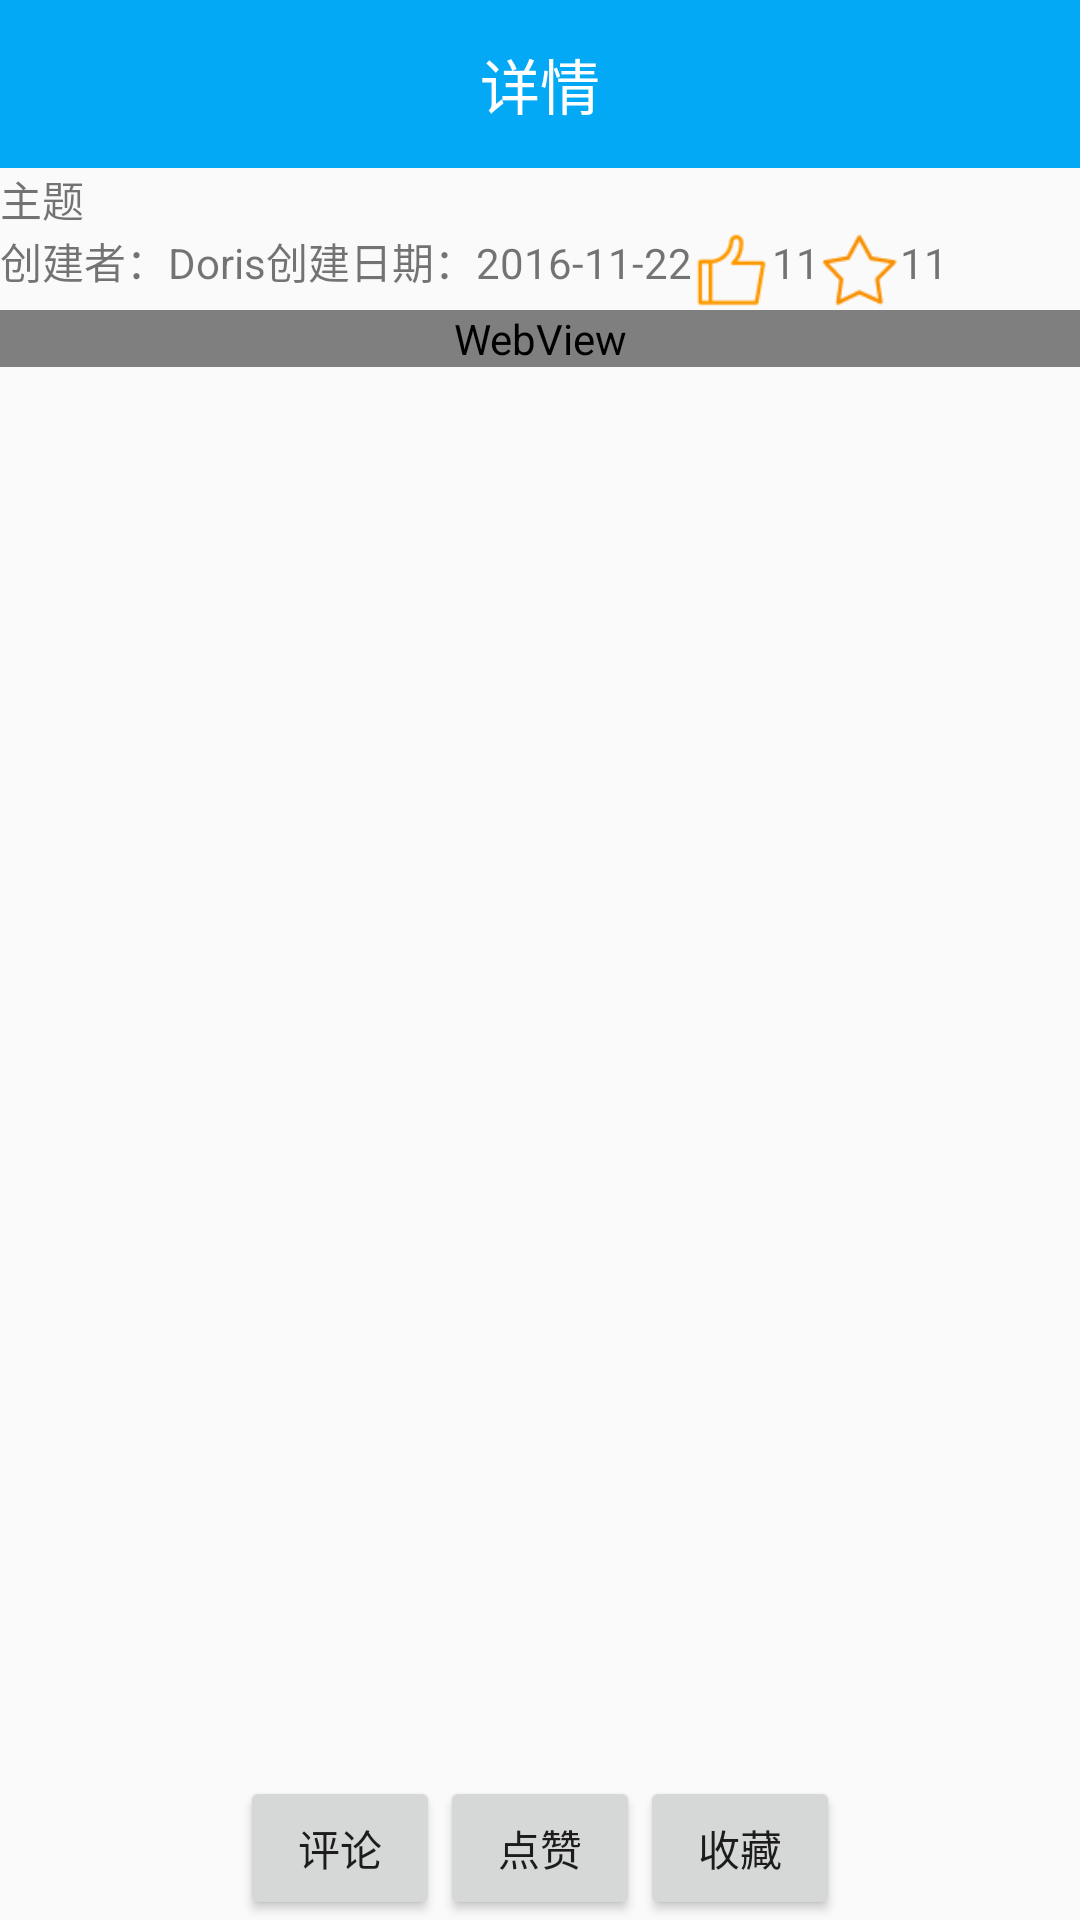

Write the Android layout XML for this screen, with the resource values it uses.
<!-- AndroidManifest.xml: application theme AppTheme -->
<!-- res/layout/activity_detail.xml -->
<?xml version="1.0" encoding="utf-8"?>
<LinearLayout xmlns:android="http://schemas.android.com/apk/res/android"
    android:id="@+id/main"
    android:layout_width="fill_parent"
    android:layout_height="fill_parent"
    android:orientation="vertical">

    <android.support.design.widget.AppBarLayout
        android:id="@+id/actionBar_layout"
        android:layout_width="match_parent"
        android:layout_height="wrap_content">
        <android.support.v7.widget.Toolbar
            android:id="@+id/toolbar"
            style="@style/actionbar_default"
            >
            <TextView
                android:id="@+id/toolbar_title"
                android:layout_width="wrap_content"
                android:layout_height="match_parent"
                android:layout_gravity="center"
                android:gravity="center"
                android:text="详情"
                android:textColor="#FFFFFF"
                android:textSize="20sp"
                />
        </android.support.v7.widget.Toolbar>
    </android.support.design.widget.AppBarLayout>

    
    <TextView
        android:id="@+id/subject"
        android:layout_width="fill_parent"
        android:layout_height="wrap_content"
        android:text="主题" />

    <LinearLayout
        android:layout_width="fill_parent"
        android:layout_height="wrap_content"
        android:orientation="horizontal">

        <TextView
            android:id="@+id/creator"
            android:layout_width="wrap_content"
            android:layout_height="wrap_content"
            android:text="创建者：" />

        <TextView
            android:id="@+id/creatorVal"
            android:layout_width="wrap_content"
            android:layout_height="wrap_content"
            android:text="Doris" />

        <TextView
            android:id="@+id/createDate"
            android:layout_width="wrap_content"
            android:layout_height="wrap_content"
            android:text="创建日期：" />

        <TextView
            android:id="@+id/createDateVal"
            android:layout_width="wrap_content"
            android:layout_height="wrap_content"
            android:text="2016-11-22" />

        <ImageButton
            android:id="@+id/likeViewBtn"
            android:layout_width="80px"
            android:layout_height="80px"
            android:background="@mipmap/good"
            android:scaleType="fitXY" />

        <TextView
            android:id="@+id/likeCount"
            android:layout_width="wrap_content"
            android:layout_height="wrap_content"
            android:text="11" />

        <ImageButton
            android:id="@+id/collectViewBtn"
            android:layout_width="80px"
            android:layout_height="80px"
            android:background="@mipmap/favorite"
            android:scaleType="fitXY" />

        <TextView
            android:id="@+id/collectCount"
            android:layout_width="wrap_content"
            android:layout_height="wrap_content"
            android:text="11" />
    </LinearLayout>

    
    <ScrollView xmlns:android="http://schemas.android.com/apk/res/android"
        android:layout_width="fill_parent"
        android:layout_height="fill_parent"
        android:layout_weight="1"
        android:fillViewport="false"
        android:scrollbars="none">

        <WebView
            android:id="@+id/webview"
            android:layout_width="fill_parent"
            android:layout_height="fill_parent"
            />
    </ScrollView>

    
    <LinearLayout
        android:layout_width="fill_parent"
        android:layout_height="wrap_content"
        android:gravity="center"
        android:orientation="horizontal">

        <Button
            android:id="@+id/commentBtn"
            android:layout_width="200px"
            android:layout_height="wrap_content"
            android:text="评论" />

        <Button
            android:id="@+id/likeBtn"
            android:layout_width="200px"
            android:layout_height="wrap_content"
            android:text="点赞" />

        <Button
            android:id="@+id/collectBtn"
            android:layout_width="200px"
            android:layout_height="wrap_content"
            android:text="收藏" />
    </LinearLayout>
</LinearLayout>
<!-- resources referenced by this layout -->
<resources>
  <!-- mipmap favorite: png bitmap (mipmap-xhdpi, 1100 bytes) -->
  <!-- mipmap good: png bitmap (mipmap-xhdpi, 823 bytes) -->
  <style name="actionbar_default">
          <item name="android:orientation">vertical</item>
          <item name="android:layout_width">match_parent</item>
          <item name="android:layout_height">?attr/actionBarSize</item>
          <item name="android:minHeight">?attr/actionBarSize</item>
          <item name="android:background">@color/colorTheme</item>
      </style>
  <style name="AppTheme" parent="Theme.AppCompat.Light.NoActionBar">
          <item name="colorPrimary">@color/colorPrimary</item>
          <item name="colorPrimaryDark">@color/colorPrimaryDark</item>
          <item name="colorAccent">@color/colorAccent</item>
          <item name="colorControlNormal">@color/colorBack</item>
      </style>
  <color name="colorTheme">#03A9F4</color>
  <color name="colorPrimary">#039BE5</color>
  <color name="colorPrimaryDark">#03A9F4</color>
  <color name="colorAccent">#FF4081</color>
</resources>
